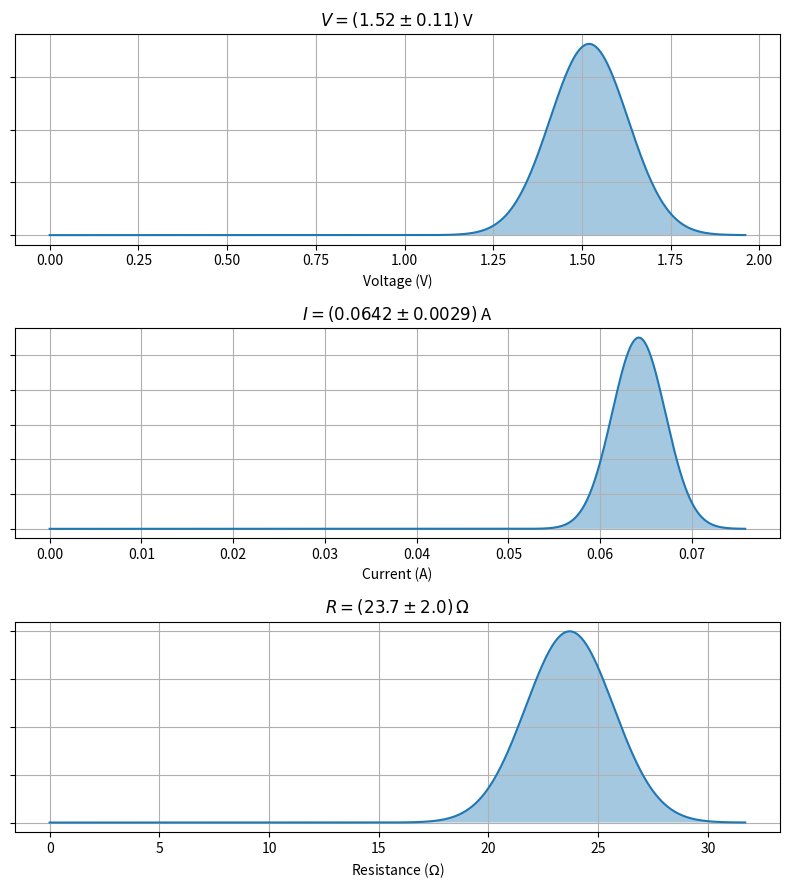
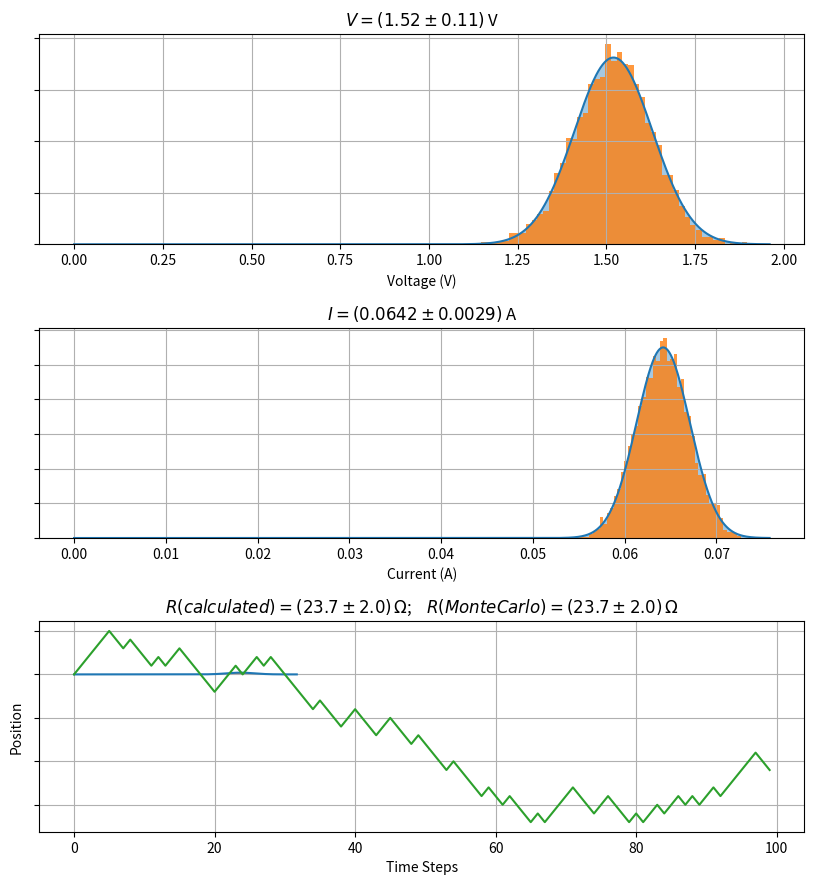
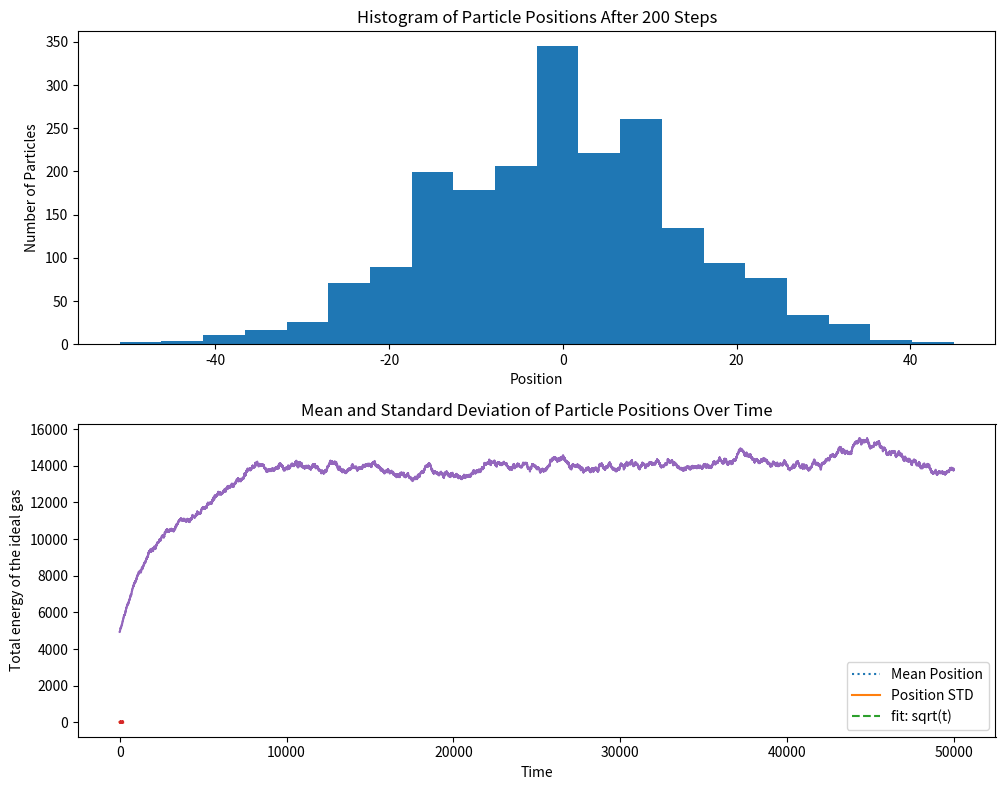

Write the Python code that produced these figures, in order.
# Run me to generate graphical representations of these measurements

import numpy as np
import matplotlib.pyplot as plt

# Define the Gaussian function
def gaussian(x, mu, sigma):
    return (1 / (sigma * np.sqrt(2 * np.pi))) * np.exp(- 0.5 * ((x - mu) / sigma)**2)

# Given and calculated measurements
V, dV = 1.52, 0.11 # V
I, dI = 0.0642, 0.0029 # A
R, dR = 23.7, 2.0 # ohms

# Generate x and Gaussian y values
x_V = np.linspace(0, V + 4*dV, 1000)
x_I = np.linspace(0, I + 4*dI, 1000)
x_R = np.linspace(0, R + 4*dR, 1000)
y_V = gaussian(x_V, V, dV)
y_I = gaussian(x_I, I, dI)
y_R = gaussian(x_R, R, dR)

# Make our plots
fig, axes = plt.subplots(nrows=3, ncols=1, figsize=(8, 9))

axes[0].plot(x_V, y_V)
axes[0].fill_between(x_V, y_V, alpha=0.4)
axes[0].set_title(f"$V = ({V} \pm {dV})$ V")
axes[0].set_xlabel("Voltage (V)")

axes[1].plot(x_I, y_I)
axes[1].fill_between(x_I, y_I, alpha=0.4)
axes[1].set_title(f"$I = ({I} \pm {dI})$ A")
axes[1].set_xlabel("Current (A)")

axes[2].plot(x_R, y_R)
axes[2].fill_between(x_R, y_R, alpha=0.4)
axes[2].set_title(f"$R = ({R} \pm {dR})\,\Omega$ ")
axes[2].set_xlabel("Resistance ($\Omega$)")

for ax in axes:
    ax.set_yticklabels([])
    ax.grid(True)   

plt.tight_layout()
plt.show()


N = 5000

# Draw random samples from Gaussian distributions for V and R
V_samples = np.random.normal(V, dV, N)
I_samples = np.random.normal(I, dI, N)

# Calculate R for each pair of V and I samples
R_samples = V_samples / I_samples 

# Compute mean and standard deviation of the R samples
R_mc = np.mean(R_samples)
dR_mc = np.std(R_samples, ddof=1)

print(f"Calculated R = {R_mc:.1f} ± {dR_mc:.1f} ohms")

import numpy as np
import matplotlib.pyplot as plt

# Make our plots
fig, axes = plt.subplots(nrows=3, ncols=1, figsize=(8, 9))

# Plot Gaussian and histogram for V
axes[0].plot(x_V, y_V)
axes[0].fill_between(x_V, y_V, alpha=0.4)
axes[0].hist(V_samples, bins=50, density=True, alpha=0.8)
axes[0].set_title(f"$V = ({V} \pm {dV})$ V")
axes[0].set_xlabel("Voltage (V)")

# Plot Gaussian and histogram for I
axes[1].plot(x_I, y_I)
axes[1].fill_between(x_I, y_I, alpha=0.4)
axes[1].hist(I_samples, bins=50, density=True, alpha=0.8)
axes[1].set_title(f"$I = ({I} \pm {dI})$ A")
axes[1].set_xlabel("Current (A)")

# Plot Gaussian and histogram for R
axes[2].plot(x_R, y_R)
axes[2].fill_between(x_R, y_R, alpha=0.4)
axes[2].hist(R_samples, bins=50, density=True, alpha=0.8)
axes[2].set_title(f"$R(calculated) = ({R} \pm {dR})\,\Omega$;    $R(Monte Carlo) = ({R_mc:.1f} \pm {dR_mc:.1f})\,\Omega$ ")
axes[2].set_xlabel("Resistance ($\Omega$)")

for ax in axes:
    ax.set_yticklabels([])
    ax.grid(True)

plt.tight_layout()
plt.show()

# Code to find the directly calculated values

x_val, dx_val = 2.03, 0.15
y_val, dy_val = 0.679, 0.052

z_calc = np.log(x_val) + y_val**2
dz_calc = np.sqrt((dx_val/x_val)**2 + (2*dy_val*y_val)**2)

print(f"Calculated z = {z_calc:.2f} ± {dz_calc:.2f}")

# Your code for Monte Carlo error propagation

N = 1000000



# Run me multiple times to see the different ways the system can evolve

N = 100  # number of steps

# Store locations after each step and times
x = [0]
t = range(N)

# The possible choices
dir_choices = [-1, 1]

# random walk
for i in range(1, N):
    step = np.random.choice(dir_choices)
    x_new = x[-1] + step # move one step in the pos/neg direction
    x.append(x_new)
    

plt.plot(t, x)
plt.xlabel('Time Steps')
plt.ylabel('Position')
plt.grid(True)
plt.show()

from scipy import optimize

nsteps = 200 # number of steps
nparticles = 2000  # number of particles

# Initial positions of all particles
x = np.zeros(nparticles)

# Times
t = range(nsteps)

# Arrays to store average and standard deviations of x of all particles at each time
x_mean = np.zeros(nsteps)
x_std = np.zeros(nsteps)

# Evolve the system through each time step
for i in range(1,nsteps):
    
    # Propose the next move for all particles at the same time
    step = np.random.choice([-1,1], size=nparticles)
    
    # Accept all proposed moves
    # - Each particle in x has its own random step
    x = x + step
    
    # Characterize the new state of the system
    x_mean[i] = np.mean(x)
    x_std[i] = np.std(x, ddof=1)

# Fit the evolution of x_std to a*std(t)  

# First define the fitting function
def fun (x, a):
    return a * np.sqrt(x)

# And then perform the fit
popt, pcov = optimize.curve_fit(fun, t, x_std)    
    
# Plotting
fig, axs = plt.subplots(2, 1, figsize=(10, 8))

# Histogram of final positions
axs[0].hist(x, bins=20)
axs[0].set_title(f'Histogram of Particle Positions After {nsteps} Steps')
axs[0].set_xlabel('Position')
axs[0].set_ylabel('Number of Particles')

# Plot of mean and standard deviation over time
axs[1].plot(t, x_mean, label='Mean Position', linestyle=':')
axs[1].plot(t, x_std, label='Position STD')
axs[1].plot(t, fun(t,*popt), label='fit: sqrt(t)', linestyle='--')
axs[1].set_title('Mean and Standard Deviation of Particle Positions Over Time')
axs[1].set_xlabel('Time step')
axs[1].set_ylabel('Position')
axs[1].legend()

plt.tight_layout() 
plt.show()

# The one atom ideal gas

Temp = 20 # k_B*T
Nsteps = 200 # Number of steps

# Store the initial quantum state
n = 1

# Initial energy of our gas molecule:
#   E(n) = n^2 * pi^2 * hbar^2 / (2 * m * L^2), 
#   where hbar = m = L = 1
E = n**2 * np.pi**2 / 2

# Array to store the energy evolution over time
E_t = np.zeros(Nsteps)

# Our main loop
for j in range(Nsteps):

    # Choose the proposed move
    step = np.random.choice(["up", "down"])
    
    if step == "up":
        dn = 1
        dE = (2*n + 1) * np.pi**2 / 2
    else:
        dn = -1
        dE = (-2*n + 1) * np.pi**2 / 2

    # Decide whether to accept the move
    # - We reject the downward move (dn = -1) if the molecule is already in the 
    #   the ground state n = 1.
    # - When dE is negative ("down"), -dE/T will be positive
    #   and thus np.exp(-dE/T) will be > 1 and the move will 
    #   always be accepted
    # - When dE is positive ("up"), -dE/T will negative
    #   and there is a finite probability we will accept the move
    #   given by np.exp(-dE/T)
    if not (n == 1 and dn == -1): 
        if np.random.random() < np.exp(-dE/Temp):
            n += dn
            E += dE
    
    E_t[j] = E

# Make the graph
plt.plot(E_t)
plt.xlabel("Time")
plt.ylabel("Energy")
plt.show()

# The multi-atom ideal gas

Temp = 20 # k_B*T
Nsteps = 50000 # Number of steps
Natoms = 1000

# Store the initial quantum states of all atoms
n = np.ones(Natoms)

# Initial energy of our our system
#   E(n) = n^2 * pi^2 * hbar^2 / (2 * m * L^2), 
#   where hbar = m = L = 1
E = Natoms * np.pi**2 / 2

# Array to store the energy evolution over time
E_t = np.zeros(Nsteps)

# Our main loop
for j in range(Nsteps):

    # Choose which atom will have the proposed move
    atom = np.random.randint(Natoms)
    
    # Choose the proposed move
    step = np.random.choice(["up", "down"])
    
    if step == "up":
        dn = 1
        dE = (2*n[atom] + 1) * np.pi**2 / 2
    else:
        dn = -1
        dE = (-2*n[atom] + 1) * np.pi**2 / 2

    # Decide whether to accept the move
    # - We reject the downward move (dn = -1) if the molecule is already in the 
    #   the ground state n = 1.
    # - When dE is negative ("down"), -dE/T will be positive
    #   and thus np.exp(-dE/T) will be > 1 and the move will 
    #   always be accepted
    # - When dE is positive ("up"), -dE/T will negative
    #   and there is a finite probability we will accept the move
    #   given by np.exp(-dE/T)
    if not (n[atom] == 1 and dn == -1): 
        if np.random.random() < np.exp(-dE/Temp):
            n[atom] += dn
            E += dE
    
    E_t[j] = E

# Make the graph
plt.plot(E_t)
plt.xlabel("Time")
plt.ylabel("Total energy of the ideal gas")
plt.show()

